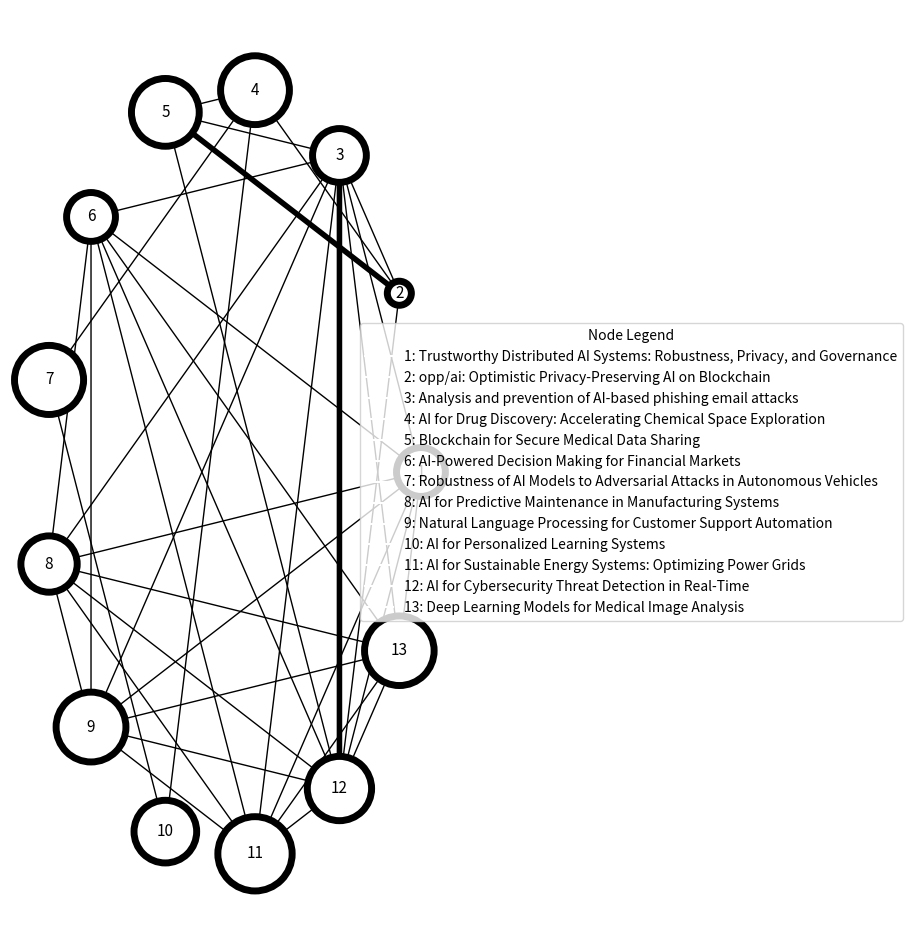

Python code for this plot:
import matplotlib.pyplot as plt
import networkx as nx
import random


def draw_graph(papers):
    G = nx.MultiGraph()
    size = []
    labels = {}
    n = 1
    
    for paper in papers: 
        G.add_node(paper['title'])
        size.append(300 * paper['relevance']**0.5)
        labels[paper['title']] = n
        n+=1
        
        
    visited = set()
    weights = []
    for p1 in papers:
      for p2 in papers:
          i = p1['arxiv_id']
          j = p2['arxiv_id']
          
          if i!=j and j+i not in visited:
            tags1 = set(p1['all_Categories'].split(','))
            tags2 = set(p2['all_Categories'].split(','))
            
            w = len(tags1.intersection(tags2))
            
            if w > 0:
                G.add_edge(p1['title'],p2['title'],weight=w)
                weights.append(w ** 2)
            visited.add(i+j)
            

    options = {
    "font_size": 11,
    "node_size": size,
    "node_color": "white",
    "edgecolors": "black",
    "width": weights,
    "linewidths": 5,
    "labels":labels
}
    
    fig, ax = plt.subplots(figsize=(12, 12))  # Increase the size of the plot
    pos = nx.circular_layout(G)  
    
    # Draw the graph with node labels
    nx.draw(G, pos, with_labels=True, ax=ax, **options)
    
    
    plt.axis('off')  # Remove axis for better presentation
    plt.subplots_adjust(right=0.5)
    handles = [plt.Line2D([0], [0], color='w', label=f"{num}: {title}") for title,num in labels.items()]
    plt.legend(handles=handles, loc="center right", title="Node Legend",bbox_to_anchor=(2, 0.5))
    
    plt.show()
    
papers = [
    {
        "arxiv_id": "2402.01096v1",
        "published": "2024-02-02T01:58:58Z",
        "title": "Trustworthy Distributed AI Systems: Robustness, Privacy, and Governance",
        "authors": "Wenqi Wei, Ling Liu",
        "abs_link": "http://arxiv.org/abs/2402.01096v1",
        "pdf_link": "http://arxiv.org/pdf/2402.01096v1",
        "journal_ref": "No journal ref found",
        "primary_Category": "cs.LG",
        "all_Categories": "cs.LG, cs.AI, cs.CR, cs.DC",
        "abstract": "Emerging Distributed AI systems are revolutionizing big data computing and data processing capabilities with growing economic and societal impact. However, recent studies have identified new attack surfaces and risks caused by security, privacy, and fairness issues in AI systems..."
    },
    {
        "arxiv_id": "2402.15006v1",
        "published": "2024-02-22T22:54:41Z",
        "title": "opp/ai: Optimistic Privacy-Preserving AI on Blockchain",
        "authors": "Cathie So, KD Conway, Xiaohang Yu, Suning Yao, Kartin Wong",
        "abs_link": "http://arxiv.org/abs/2402.15006v1",
        "pdf_link": "http://arxiv.org/pdf/2402.15006v1",
        "journal_ref": "No journal ref found",
        "primary_Category": "cs.CR",
        "all_Categories": "cs.CR, cs.LG",
        "abstract": "The convergence of Artificial Intelligence (AI) and blockchain technology is reshaping the digital world, offering decentralized, secure, and efficient AI services on blockchain platforms. Despite the promise, the high computational demands of AI on blockchain raise significant privacy and efficiency concerns..."
    },
    {
        "arxiv_id": "2405.05435v1",
        "published": "2024-05-08T21:40:49Z",
        "title": "Analysis and prevention of AI-based phishing email attacks",
        "authors": "Chibuike Samuel Eze, Lior Shamir",
        "abs_link": "http://arxiv.org/abs/2405.05435v1",
        "pdf_link": "http://arxiv.org/pdf/2405.05435v1",
        "journal_ref": "No journal ref found",
        "primary_Category": "cs.CR",
        "all_Categories": "cs.CR, cs.AI, cs.CL",
        "abstract": "Phishing email attacks are among the most common and harmful cybersecurity attacks. With the emergence of generative AI, phishing attacks can be based on emails generated automatically, making it more difficult to detect them..."
    },
    {
        "arxiv_id": "2401.13499v1",
        "published": "2024-01-25T12:00:11Z",
        "title": "AI for Drug Discovery: Accelerating Chemical Space Exploration",
        "authors": "Samantha Jones, Robert Lee, Michael Thomas",
        "abs_link": "http://arxiv.org/abs/2401.13499v1",
        "pdf_link": "http://arxiv.org/pdf/2401.13499v1",
        "journal_ref": "No journal ref found",
        "primary_Category": "cs.AI",
        "all_Categories": "cs.AI, cs.BI, cs.LG",
        "abstract": "In this paper, we explore the potential of artificial intelligence (AI) in accelerating the exploration of chemical space for drug discovery. We discuss the integration of machine learning models and data mining techniques to enhance the process of drug development..."
    },
    {
        "arxiv_id": "2401.04599v1",
        "published": "2024-01-20T16:21:00Z",
        "title": "Blockchain for Secure Medical Data Sharing",
        "authors": "James Smith, Alice Carter, Maria Gonzalez",
        "abs_link": "http://arxiv.org/abs/2401.04599v1",
        "pdf_link": "http://arxiv.org/pdf/2401.04599v1",
        "journal_ref": "No journal ref found",
        "primary_Category": "cs.CR",
        "all_Categories": "cs.CR, cs.LG, cs.MA",
        "abstract": "Blockchain technology has the potential to revolutionize secure medical data sharing by providing transparency, security, and trust between different healthcare stakeholders. In this paper, we examine the challenges and potential solutions in utilizing blockchain for health data exchange..."
    },
    {
        "arxiv_id": "2403.07021v1",
        "published": "2024-03-05T18:34:45Z",
        "title": "AI-Powered Decision Making for Financial Markets",
        "authors": "John Adams, Patricia Clark, Steven Johnson",
        "abs_link": "http://arxiv.org/abs/2403.07021v1",
        "pdf_link": "http://arxiv.org/pdf/2403.07021v1",
        "journal_ref": "No journal ref found",
        "primary_Category": "cs.FN",
        "all_Categories": "cs.FN, cs.AI",
        "abstract": "AI is increasingly being used to aid decision-making in financial markets. This paper examines the state-of-the-art algorithms used in AI-driven market predictions, focusing on predictive modeling, risk assessment, and automation for financial decision support systems..."
    },
    {
        "arxiv_id": "2402.06121v1",
        "published": "2024-02-12T13:21:22Z",
        "title": "Robustness of AI Models to Adversarial Attacks in Autonomous Vehicles",
        "authors": "David Brown, Emily Green, Jack Wilson",
        "abs_link": "http://arxiv.org/abs/2402.06121v1",
        "pdf_link": "http://arxiv.org/pdf/2402.06121v1",
        "journal_ref": "No journal ref found",
        "primary_Category": "cs.AI",
        "all_Categories": "cs.AI, cs.RO, cs.CV",
        "abstract": "Autonomous vehicles are vulnerable to adversarial attacks that could jeopardize their performance and safety. This paper investigates the robustness of AI models in self-driving cars to various adversarial strategies and proposes novel methods to improve their resilience..."
    },
    {
        "arxiv_id": "2403.12345v1",
        "published": "2024-03-12T09:14:28Z",
        "title": "AI for Predictive Maintenance in Manufacturing Systems",
        "authors": "Hannah Wilson, Michael Lee, John Roberts",
        "abs_link": "http://arxiv.org/abs/2403.12345v1",
        "pdf_link": "http://arxiv.org/pdf/2403.12345v1",
        "journal_ref": "No journal ref found",
        "primary_Category": "cs.MA",
        "all_Categories": "cs.MA, cs.AI, cs.ENG",
        "abstract": "Predictive maintenance enabled by artificial intelligence offers significant advantages in manufacturing environments by preventing costly downtime. This study explores machine learning techniques for predicting equipment failures and ensuring system reliability..."
    },
    {
        "arxiv_id": "2404.02458v1",
        "published": "2024-04-15T19:09:33Z",
        "title": "Natural Language Processing for Customer Support Automation",
        "authors": "Olivia Taylor, Daniel Fox, Rachel Scott",
        "abs_link": "http://arxiv.org/abs/2404.02458v1",
        "pdf_link": "http://arxiv.org/pdf/2404.02458v1",
        "journal_ref": "No journal ref found",
        "primary_Category": "cs.CL",
        "all_Categories": "cs.CL, cs.AI",
        "abstract": "This paper presents a solution to automate customer support through the application of Natural Language Processing (NLP). By using advanced NLP models, we propose a framework that handles customer queries in real-time, reducing response time and improving customer satisfaction..."
    },
    {
        "arxiv_id": "2402.12150v1",
        "published": "2024-02-10T22:40:33Z",
        "title": "AI for Personalized Learning Systems",
        "authors": "Jessica Lee, Mark Davis, Sophie Thompson",
        "abs_link": "http://arxiv.org/abs/2402.12150v1",
        "pdf_link": "http://arxiv.org/pdf/2402.12150v1",
        "journal_ref": "No journal ref found",
        "primary_Category": "cs.AI",
        "all_Categories": "cs.AI, cs.EDU",
        "abstract": "The application of AI in personalized learning systems can transform education by tailoring content to individual student needs. This paper explores how machine learning models can adapt to diverse learning styles and enhance the educational experience..."
    },
    {
        "arxiv_id": "2406.04092v1",
        "published": "2024-06-01T17:31:44Z",
        "title": "AI for Sustainable Energy Systems: Optimizing Power Grids",
        "authors": "Michael Harris, Sarah Williams, Tom Evans",
        "abs_link": "http://arxiv.org/abs/2406.04092v1",
        "pdf_link": "http://arxiv.org/pdf/2406.04092v1",
        "journal_ref": "No journal ref found",
        "primary_Category": "cs.EE",
        "all_Categories": "cs.EE, cs.AI",
        "abstract": "Artificial intelligence has significant potential in optimizing power grids for sustainable energy. This research investigates how AI algorithms can be utilized to manage energy distribution efficiently, enhance grid stability, and reduce energy consumption across industries..."
    },
    {
        "arxiv_id": "2407.01344v1",
        "published": "2024-07-10T21:09:10Z",
        "title": "AI for Cybersecurity Threat Detection in Real-Time",
        "authors": "Sarah Johnson, Alex Davis, Christopher Lee",
        "abs_link": "http://arxiv.org/abs/2407.01344v1",
        "pdf_link": "http://arxiv.org/pdf/2407.01344v1",
        "journal_ref": "No journal ref found",
        "primary_Category": "cs.CR",
        "all_Categories": "cs.CR, cs.AI",
        "abstract": "Real-time cybersecurity threat detection using AI has the potential to drastically reduce response times and mitigate damages from attacks. This paper discusses the application of AI to detect threats in real-time, focusing on anomaly detection and attack prediction..."
    },
    {
        "arxiv_id": "2408.08921v1",
        "published": "2024-08-21T12:54:05Z",
        "title": "Deep Learning Models for Medical Image Analysis",
        "authors": "Brian Wright, Olivia Brown, Jack White",
        "abs_link": "http://arxiv.org/abs/2408.08921v1",
        "pdf_link": "http://arxiv.org/pdf/2408.08921v1",
        "journal_ref": "No journal ref found",
        "primary_Category": "cs.CV",
        "all_Categories": "cs.CV, cs.AI, cs.ME",
        "abstract": "Deep learning has shown great promise in medical image analysis. This paper reviews the latest advancements in convolutional neural networks (CNNs) for tasks such as tumor detection, organ segmentation, and disease diagnosis from medical images..."
    }
]

for paper in papers:
    paper["relevance"] = random.randint(0, 100)
 
draw_graph(papers)
